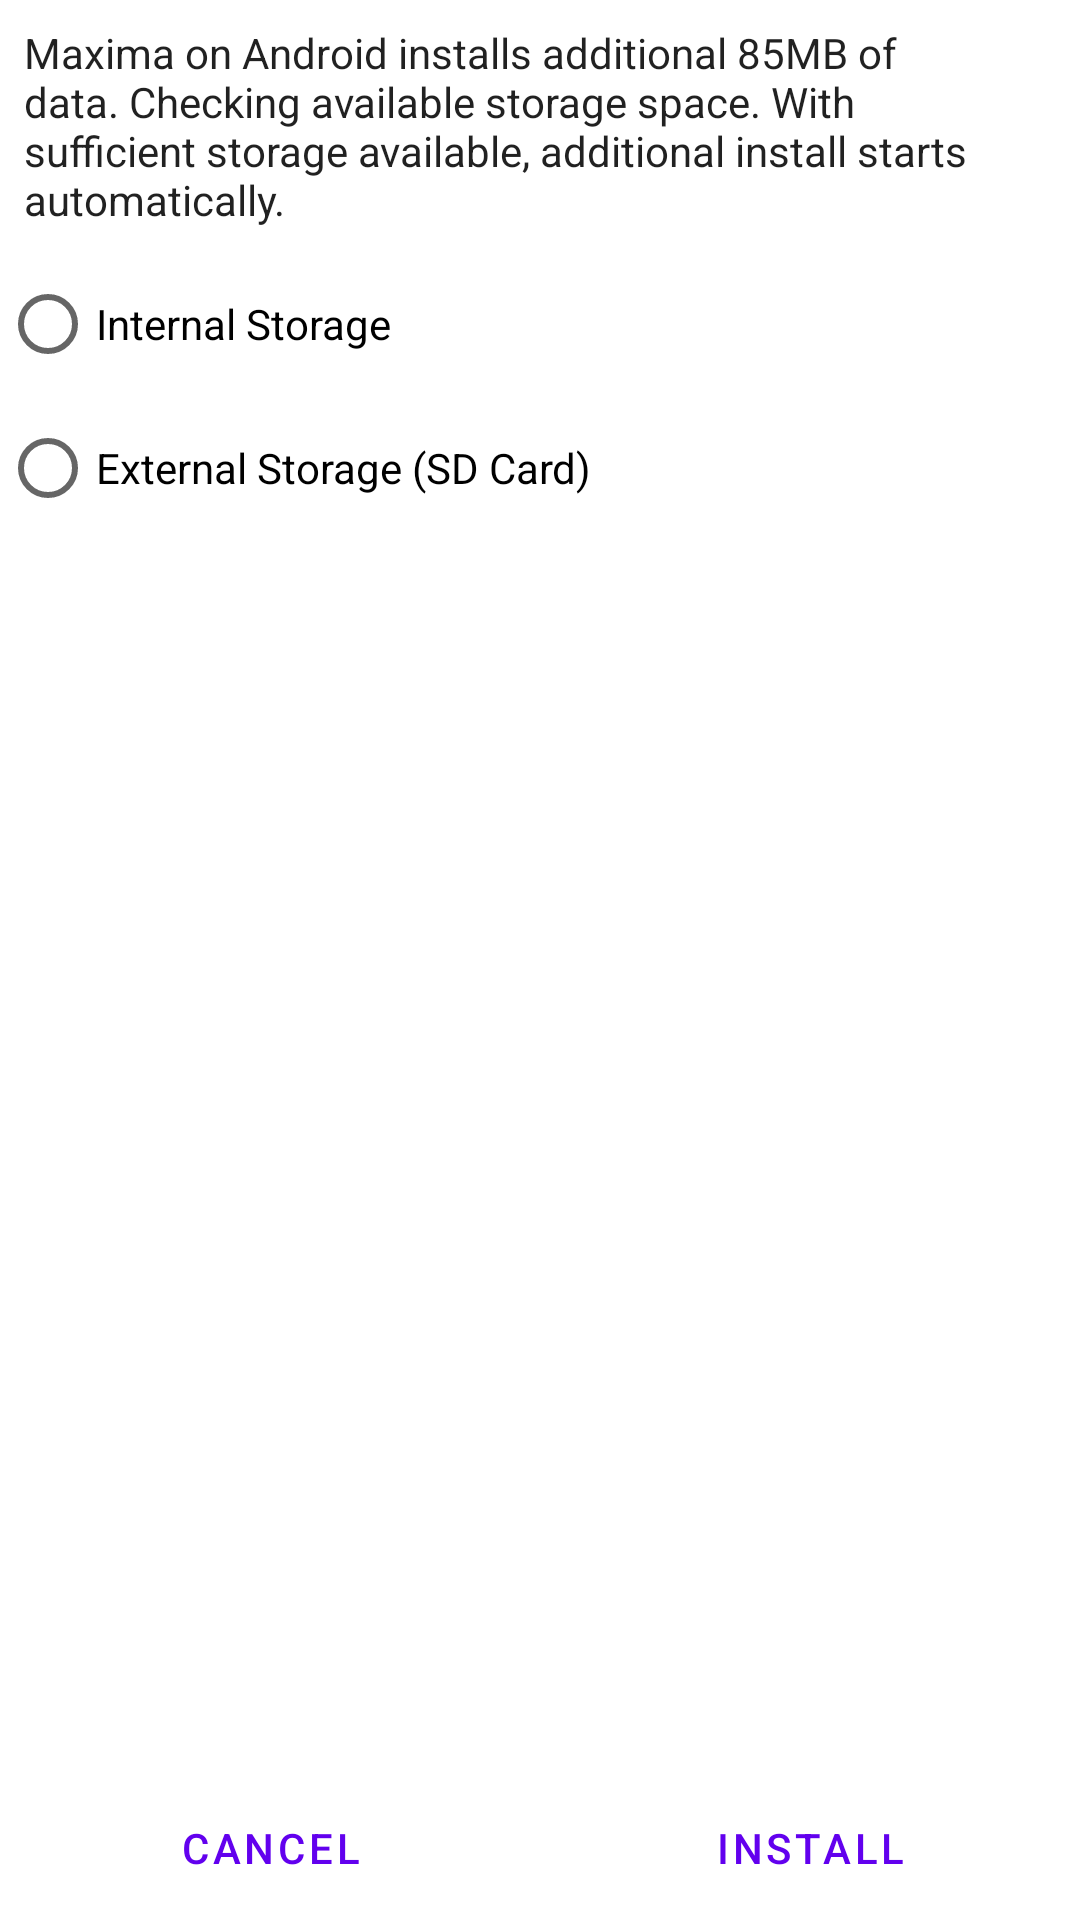

The Android layout XML behind this screen, and the referenced resources:
<!-- AndroidManifest.xml: fallback theme Theme.MaterialComponents.DayNight.NoActionBar -->
<!-- res/layout/moainstallerview.xml -->
<?xml version="1.0" encoding="utf-8"?>
<LinearLayout xmlns:android="http://schemas.android.com/apk/res/android"
    xmlns:tools="http://schemas.android.com/tools"
    android:layout_width="wrap_content"
    android:layout_height="wrap_content"
    android:orientation="vertical"
    tools:context=".MOAInstallerActivity" >

    <CheckedTextView
        android:id="@+id/checkedTextView1"
        android:layout_width="wrap_content"
        android:layout_height="wrap_content"
        android:padding="8dp"
        android:text="@string/install_instructions" />

    <RadioGroup
        android:id="@+id/radiogroup"
        android:layout_width="fill_parent"
        android:layout_height="wrap_content" >

        <RadioButton
            android:id="@+id/radioButton1"
            android:layout_width="wrap_content"
            android:layout_height="wrap_content"
            android:text="@string/install_internal_storage" />

        <RadioButton
            android:id="@+id/radioButton2"
            android:layout_width="wrap_content"
            android:layout_height="wrap_content"
            android:text="@string/install_external" />
    </RadioGroup>

    
    <View
        android:layout_width="0dp"
        android:layout_height="0dp"
        android:layout_weight="1" />

    <LinearLayout
        style="?attr/buttonBarStyle"
        android:layout_width="match_parent"
        android:layout_height="wrap_content" >

        <Button
            android:id="@+id/button2"
            style="?attr/buttonBarButtonStyle"
            android:layout_width="0dp"
            android:layout_height="wrap_content"
            android:layout_weight="1"
            android:text="@string/cancel" />

        <Button
            android:id="@+id/button1"
            style="?attr/buttonBarButtonStyle"
            android:layout_width="0dp"
            android:layout_height="wrap_content"
            android:layout_weight="1"
            android:text="@string/install" />
    </LinearLayout>

</LinearLayout>
<!-- resources referenced by this layout -->
<resources>
  <string name="cancel">Cancel</string>
  <string name="install">Install</string>
  <string name="install_external">External Storage (SD Card)</string>
  <string name="install_instructions">Maxima on Android installs additional 85MB of data. Checking available storage space. With sufficient storage available, additional install starts automatically.</string>
  <string name="install_internal_storage">Internal Storage</string>
</resources>
